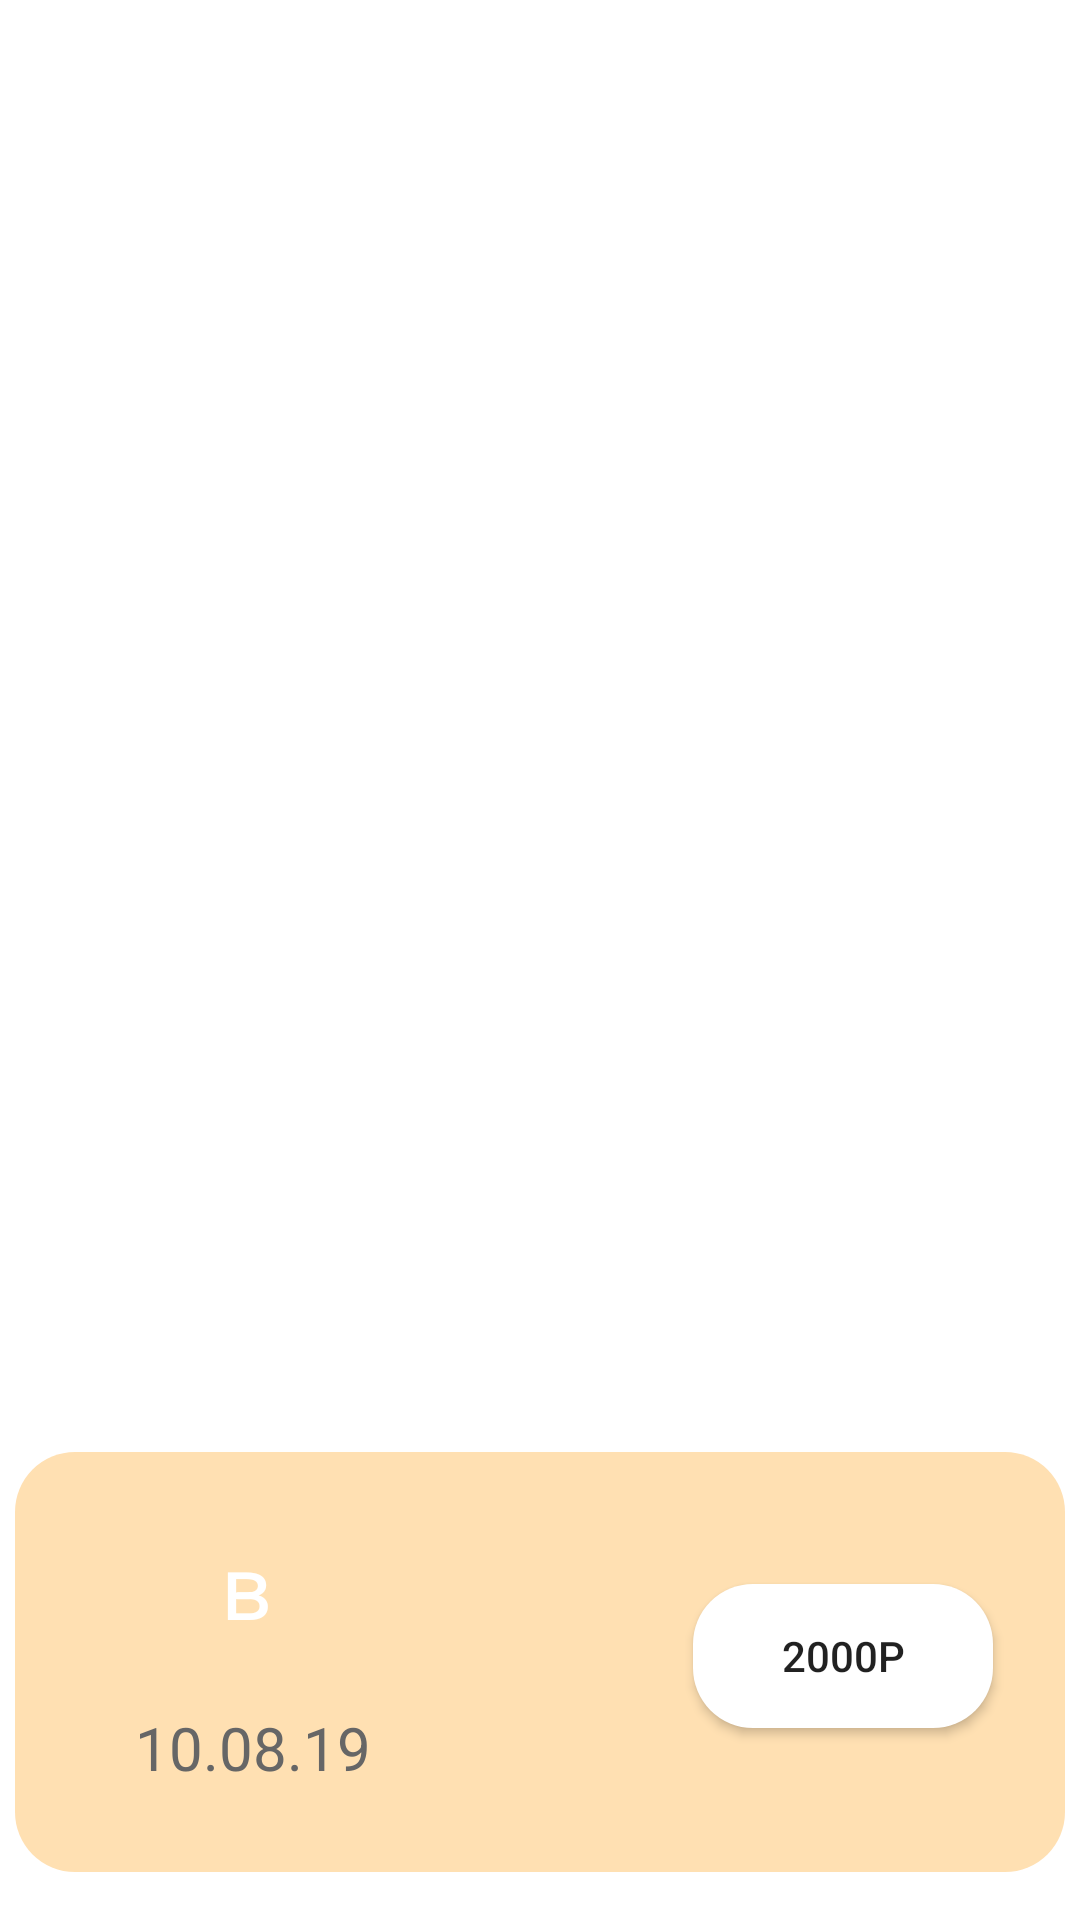

Write the Android layout XML for this screen, with the resource values it uses.
<!-- AndroidManifest.xml: application theme AppTheme -->
<!-- res/layout/budget_list_item.xml -->
<?xml version="1.0" encoding="utf-8"?>
<androidx.constraintlayout.widget.ConstraintLayout xmlns:android="http://schemas.android.com/apk/res/android"
    xmlns:app="http://schemas.android.com/apk/res-auto"
    xmlns:tools="http://schemas.android.com/tools"
    android:layout_width="match_parent"
    android:layout_height="wrap_content"
    android:background="@color/text">

    <View
        android:id="@+id/base"
        android:layout_width="350dp"
        android:layout_height="140dp"
        android:layout_marginStart="16dp"
        android:layout_marginTop="16dp"
        android:layout_marginEnd="16dp"
        android:layout_marginBottom="16dp"
        android:background="@drawable/custom_budget_list_item"
        app:layout_constraintBottom_toBottomOf="parent"
        app:layout_constraintEnd_toEndOf="parent"
        app:layout_constraintStart_toStartOf="parent"
        app:layout_constraintTop_toTopOf="parent"
        app:layout_constraintVertical_bias="1.0" />

    <TextView
        android:id="@+id/title"
        style="@style/TextViewStyle"
        android:layout_width="0dp"
        android:layout_marginStart="32dp"
        android:layout_marginTop="24dp"
        android:text="в"
        app:layout_constraintStart_toStartOf="@+id/base"
        app:layout_constraintTop_toTopOf="@+id/base" />

    <TextView
        android:id="@+id/time"
        style="@style/SubTextViewStyle"
        android:layout_marginStart="40dp"
        android:layout_marginBottom="28dp"
        android:text="10.08.19"
        app:layout_constraintBottom_toBottomOf="@+id/base"
        app:layout_constraintStart_toStartOf="@+id/base" />

    <Button
        android:id="@+id/cash"
        android:layout_width="wrap_content"
        android:layout_height="wrap_content"
        android:layout_marginTop="44dp"
        android:layout_marginEnd="24dp"
        android:background="@drawable/custom_money_base"
        android:text="2000p"
        android:clickable="false"
        app:layout_constraintEnd_toEndOf="@+id/base"
        app:layout_constraintTop_toTopOf="@+id/base" />


</androidx.constraintlayout.widget.ConstraintLayout>
<!-- resources referenced by this layout -->
<resources>
  <color name="text">#FFFFFF</color>
  <!-- drawable custom_budget_list_item (drawable) -->
  <?xml version="1.0" encoding="utf-8"?>
  <selector xmlns:android="http://schemas.android.com/apk/res/android">
      <item>
          <shape android:shape="rectangle">
              <corners android:radius="20dp"/>
              <solid android:color="@color/base_item"/>
              <size android:height="40dp"
                  android:width="100dp"/>
          </shape>
      </item>
  
  </selector>
  <!-- drawable custom_money_base (drawable) -->
  <?xml version="1.0" encoding="utf-8"?>
  <selector xmlns:android="http://schemas.android.com/apk/res/android">
      <item>
          <shape android:shape="rectangle">
              <corners android:radius="20dp"/>
              <solid android:color="@color/text"/>
              <size android:height="40dp"
                  android:width="100dp"/>
  
          </shape>
      </item>
  </selector>
  <style name="SubTextViewStyle">
          <item name="android:layout_width">wrap_content</item>
          <item name="android:layout_height">wrap_content</item>
          <item name="android:textSize">20sp</item>
          <item name="android:gravity">center</item>
          <item name="android:textColor">@color/text2</item>
      </style>
  <style name="TextViewStyle">
          <item name="android:layout_width">match_parent</item>
          <item name="android:layout_height">wrap_content</item>
          <item name="android:textSize">30sp</item>
          <item name="android:gravity">center</item>
          <item name="android:minWidth">90dp</item>
          <item name="android:textColor">@color/text</item>
      </style>
  <style name="AppTheme" parent="Theme.AppCompat.Light.NoActionBar">
          
          <item name="colorPrimary">@color/colorPrimary</item>
          <item name="android:datePickerDialogTheme">@style/DatePickerTheme</item>
          <item name="android:timePickerDialogTheme">@style/TimePickerTheme</item>
          <item name="colorPrimaryDark">@color/uptoolBar</item>
          <item name="colorControlNormal">@color/text</item>
          <item name="colorAccent">@color/colorAccent</item>
      </style>
  <color name="base_item">#FFE0B2</color>
  <color name="text2">#666666</color>
  <color name="colorPrimary">#008577</color>
  <style name="DatePickerTheme" parent="android:Theme.Material.Light.Dialog">
          <item name="android:colorAccent">@color/background</item>
      </style>
  <style name="TimePickerTheme" parent="android:Theme.Material.Light.Dialog">
          <item name="android:colorAccent">@color/background</item>
      </style>
  <color name="uptoolBar">#cc8400</color>
  <color name="colorAccent">#D81B60</color>
  <color name="background">#fec400</color>
</resources>
